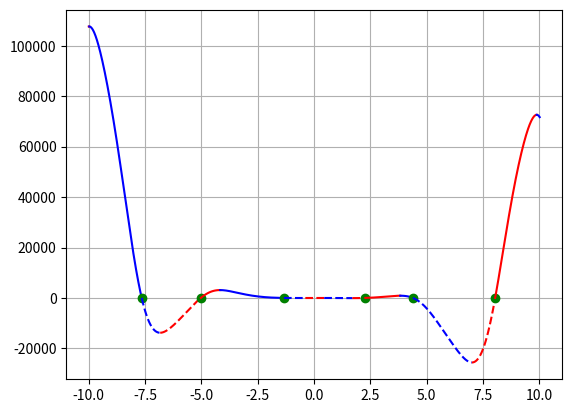

Write the Python code that produced this figure.
''' 
Итоговое задание:
    f(x) = -12x^4*sin(cos(x)) - 18x^3+5x^2 + 10x - 30
    Определить корни
    Найти интервалы, на которых функция возрастает
    Найти интервалы, на которых функция убывает
    Построить график
    Вычислить вершину
    Определить промежутки, на котором f > 0
    Определить промежутки, на котором f < 0 '''

# конца у этой функции нет

import numpy as np
import matplotlib.pyplot as plt
a, b, c, d, e = -12, -18, 5, 10, -30
limit = 10
step = 0.01
step_acr = 0.000001
line_style = "-"
color = "b"
direct_up = True

# переключатель сплошной линии на пунктирную


def switch_line():
    global line_style
    if line_style == "-":
        line_style = "--"
    else:
        line_style = "-"
    return line_style

# переключатель цвета


def switch_color():
    global color
    if color == "b":
        color = "r"
    else:
        color = "b"
    return color


def func(x):
    f = a*x**4*np.sin(np.cos(x)) + b*x**3 + c*x**2 + d*x + e
    return f


x = np.arange(-limit, limit+step, step)

# список для добавления точек с изменениями по Y
x_change = [(-limit, "limit")]

for i in range(len(x)-1):
    if func(x[i]) > 0 and func(x[i+1]) < 0 or func(x[i]) < 0 and func(x[i+1]) > 0:
        # точный X, для того чтобы убрать разрыв графика
        x_acr = np.arange(x[i], x[i+1] + step_acr, step_acr)
        for j in range(len(x_acr) - 1):
            if func(x_acr[j]) > 0 and func(x_acr[j+1]) < 0 or func(x_acr[j]) < 0 and func(x_acr[j+1]) > 0:
                # чтобы различать пересечение с осью и изменения добавляем zero, первое значение координата, а второе зеро, в виде кортежа
                x_change.append((x_acr[j], "zero"))
    if direct_up:
        if func(x[i]) > func(x[i+1]):
            direct_up = False
            x_change.append((x[i], "dir"))  # dir направление
    else:
            if func(x[i]) < func(x[i+1]):
                direct_up = True
                x_change.append((x[i], "dir"))  # dir направление

x_change.append((limit, "limit"))

print(x_change)

for i in range(len(x_change)-1):
    cur_x = np.arange(x_change[i][0], x_change[i+1][0]+step, step)
    if x_change[i][1] == "zero":
        plt.plot(x_change[i][0], func(x_change[i][0]), "go")
        plt.rcParams['lines.linestyle'] = switch_line()
        plt.plot(cur_x, func(cur_x), color)
    else:
        plt.plot(cur_x, func(cur_x), switch_color())

plt.grid()  # отрисовка сетки на графике
plt.show()
